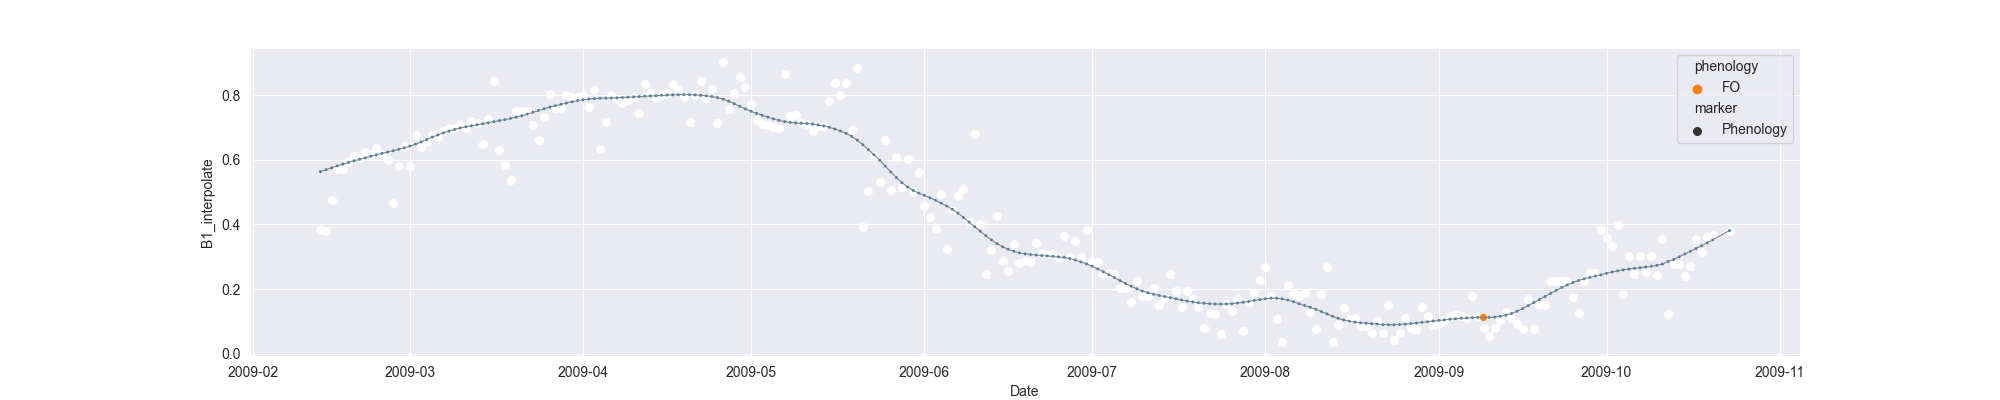

Source data for this figure (header and first rows):
system:time_start, B1, B1_interpolate, B1_phenology
2009-02-13, 0.3823, 0.3823, 
2009-02-14, 0.3799, 0.3799, 
2009-02-15, , 0.4756, 
2009-02-16, 0.5712, 0.5712, 
2009-02-17, 0.5715, 0.5715, 
2009-02-18, , 0.5917, 
2009-02-19, 0.612, 0.612, 
2009-02-20, , 0.6068, 
2009-02-21, , 0.6236, 
2009-02-22, , 0.6171, 
2009-02-23, 0.6352, 0.6352, 
2009-02-24, , 0.6166, 
2009-02-25, 0.5979, 0.5979, 
2009-02-26, 0.4656, 0.4656, 
2009-02-27, 0.5809, 0.5809, 
2009-02-28, 0.6418, 0.6418, 
2009-03-01, 0.5801, 0.5801, 
2009-03-02, 0.6764, 0.6764, 
2009-03-03, 0.6402, 0.6402, 
2009-03-04, , 0.6549, 
2009-03-05, , 0.6764, 
2009-03-06, , 0.6699, 
2009-03-07, , 0.688, 
2009-03-08, 0.6995, 0.6995, 
2009-03-09, , 0.6995, 
2009-03-10, , 0.7065, 
2009-03-11, , 0.6995, 
2009-03-12, , 0.7196, 
2009-03-13, 0.7135, 0.7135, 
2009-03-14, 0.6493, 0.6493, 
2009-03-15, 0.7245, 0.7245, 
2009-03-16, 0.8447, 0.8447, 
2009-03-17, 0.6298, 0.6298, 
2009-03-18, , 0.5828, 
2009-03-19, 0.5358, 0.5358, 
2009-03-20, 0.7514, 0.7514, 
2009-03-21, , 0.7513, 
2009-03-22, 0.7512, 0.7512, 
2009-03-23, , 0.7062, 
2009-03-24, 0.6612, 0.6612, 
2009-03-25, , 0.7322, 
2009-03-26, 0.8032, 0.8032, 
2009-03-27, , 0.7587, 
2009-03-28, , 0.7587, 
2009-03-29, , 0.7999, 
2009-03-30, , 0.7955, 
2009-03-31, , 0.7955, 
2009-04-01, 0.7967, 0.7967, 
2009-04-02, 0.7616, 0.7616, 
2009-04-03, 0.8161, 0.8161, 
2009-04-04, 0.6322, 0.6322, 
2009-04-05, , 0.7162, 
2009-04-06, 0.8003, 0.8003, 
2009-04-07, , 0.7872, 
2009-04-08, 0.7742, 0.7742, 
2009-04-09, , 0.7837, 
2009-04-10, 0.7932, 0.7932, 
2009-04-11, 0.7431, 0.7431, 
2009-04-12, 0.8332, 0.8332, 
2009-04-13, 0.8065, 0.8065, 
... 193 more rows
